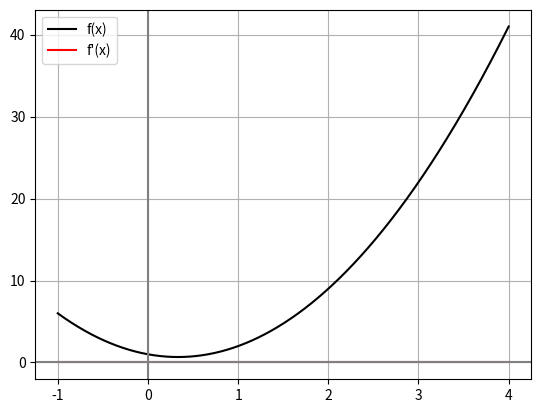

Recreate this plot in Python.
import numpy as np
import matplotlib.pyplot as plt


def derivert(f, x, h=1e-4):
    return (f(x + h) - f(x)) / h


def derivert_newton(f, x, h=1e-4):
    return (f(x + h) - f(x - h)) / 2 * h


f = lambda x: 3 * x**2 - 2 * x + 1
# f = lambda x: np.sqrt(np.log(x))

a = 3

df = derivert(f, a)
df_newton = derivert_newton(f, a)
print(f"f'({a}) = {df:.4f}")
print(f"f'({a}) = {df_newton:.4f}")

# Plotting
x = np.linspace(-1, 4, 1000)
y = f(x)
df = derivert_newton(f, x)
plt.plot(x, y, color="black", label="f(x)")
plt.plot(x, df, color="red", label="f'(x)")
plt.axhline(color="grey")
plt.axvline(color="grey")
plt.legend()
plt.grid()
plt.show()
